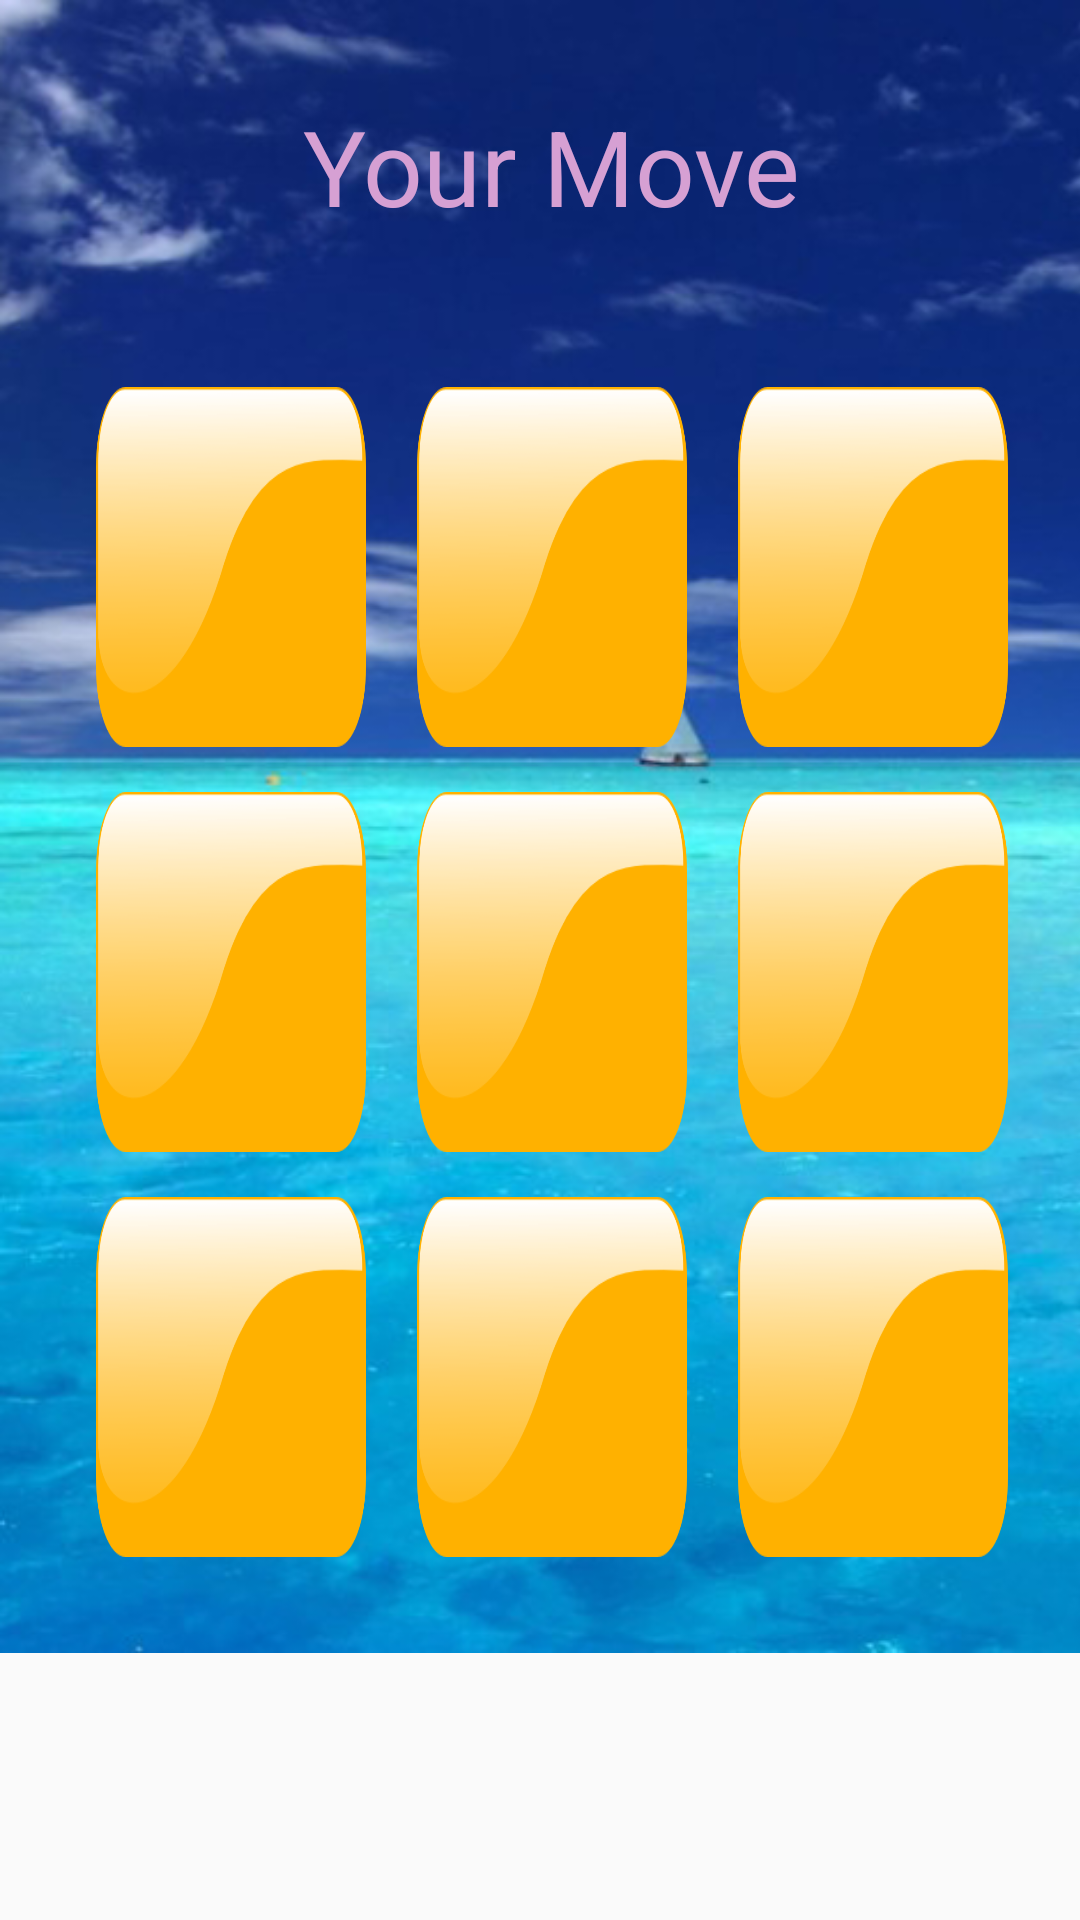

Produce the Android XML layout that renders to this screen, including the resource entries it uses.
<!-- AndroidManifest.xml: application theme Theme.AppCompat.DayNight.NoActionBar -->
<!-- res/layout/activity_single.xml -->
<?xml version="1.0" encoding="utf-8"?>

<android.support.constraint.ConstraintLayout xmlns:android="http://schemas.android.com/apk/res/android"
    xmlns:app="http://schemas.android.com/apk/res-auto"
    xmlns:tools="http://schemas.android.com/tools"
    android:layout_width="match_parent"
    android:layout_height="match_parent"
    tools:context="com.ashish.kumar.game.Single">

    <RelativeLayout xmlns:android="http://schemas.android.com/apk/res/android"
        android:layout_width="368dp" android:layout_height="551dp"
        android:background="@drawable/ocean"
        android:padding="32dp"
        android:scaleType="centerCrop"
        tools:layout_editor_absoluteY="8dp"
        tools:layout_editor_absoluteX="8dp">
        <TextView
            android:id="@+id/tv2"
            android:layout_width="wrap_content"
            android:layout_height="wrap_content"
            android:layout_centerHorizontal="true"
            android:paddingBottom="25sp"
            android:text="Your Move"

            android:textColor="#d6a0d3"
            android:textSize="35sp" />
        <Button
            android:id="@+id/button1"
            style="@style/size"
            android:layout_alignParentBottom="true"
            android:layout_alignParentLeft="true"
            android:layout_marginTop="15dp"
            android:background="@drawable/button2"
            android:onClick="display1"
            android:textSize="80sp" />

        <Button
            android:id="@+id/button2"
            style="@style/size"
            android:layout_alignParentBottom="true"
            android:layout_centerHorizontal="true"
            android:layout_marginTop="15dp"
            android:background="@drawable/button2"
            android:onClick="display2"
            android:textSize="80sp" />

        <Button
            android:id="@+id/button3"
            style="@style/size"
            android:layout_alignParentBottom="true"
            android:layout_alignParentRight="true"
            android:layout_marginTop="15dp"
            android:background="@drawable/button2"
            android:onClick="display3"
            android:textSize="80sp" />

        <Button
            android:id="@+id/button4"
            style="@style/size"
            android:layout_above="@+id/button1"
            android:layout_alignParentBottom="false"
            android:layout_marginTop="15dp"
            android:background="@drawable/button2"
            android:onClick="display4"
            android:textSize="80sp" />

        <Button
            android:id="@+id/button5"
            style="@style/size"
            android:layout_above="@+id/button2"
            android:layout_centerHorizontal="true"
            android:layout_marginTop="15dp"
            android:background="@drawable/button2"
            android:onClick="display5"
            android:textSize="80sp" />

        <Button
            android:id="@+id/button6"
            style="@style/size"
            android:layout_above="@+id/button3"
            android:layout_alignParentRight="true"
            android:layout_marginTop="15dp"
            android:background="@drawable/button2"
            android:onClick="display6"
            android:textSize="80sp" />

        <Button
            android:id="@+id/button7"
            style="@style/size"
            android:layout_above="@+id/button4"
            android:background="@drawable/button2"
            android:onClick="display7"
            android:textSize="80sp" />

        <Button
            android:id="@+id/button8"
            style="@style/size"
            android:layout_above="@+id/button5"
            android:layout_centerHorizontal="true"
            android:background="@drawable/button2"
            android:onClick="display8"
            android:textSize="80sp" />

        <Button
            android:id="@+id/button9"
            style="@style/size"
            android:layout_above="@+id/button6"
            android:layout_alignParentRight="true"
            android:background="@drawable/button2"
            android:onClick="display9"
            android:textSize="80sp" />

    </RelativeLayout>
</android.support.constraint.ConstraintLayout>
<!-- resources referenced by this layout -->
<resources>
  <!-- drawable button2 (drawable) -->
  <?xml version="1.0" encoding="utf-8"?>
  <selector xmlns:android="http://schemas.android.com/apk/res/android">
      <item android:state_focused="true" android:state_pressed="false" android:drawable="@drawable/b1" />
      <item android:state_focused="true" android:state_pressed="true" android:drawable="@drawable/gradient" />
      <item android:state_focused="false" android:state_pressed="true" android:drawable="@drawable/gradient" />
      <item android:drawable="@drawable/b1" />
  </selector>
  <!-- drawable ocean: png bitmap (drawable, 553824 bytes) -->
  <style name="size">
          <item name="android:layout_height">120dp</item>
          <item name="android:layout_width">90dp</item>
      </style>
  <!-- drawable b1: png bitmap (drawable, 7821 bytes) -->
  <!-- drawable gradient (drawable) -->
  <?xml version="1.0" encoding="utf-8"?>
  <layer-list xmlns:android="http://schemas.android.com/apk/res/android">
      <item>
          <bitmap android:src="@drawable/b1" />
      </item>
      <item>
          <shape>
              <gradient android:startColor="#880f0f10" android:endColor="#885d5d5e" android:angle="180.0" android:centerColor="#880d0d0f" />
              <corners android:radius="20dp" />
          </shape>
      </item>
  </layer-list>
</resources>
